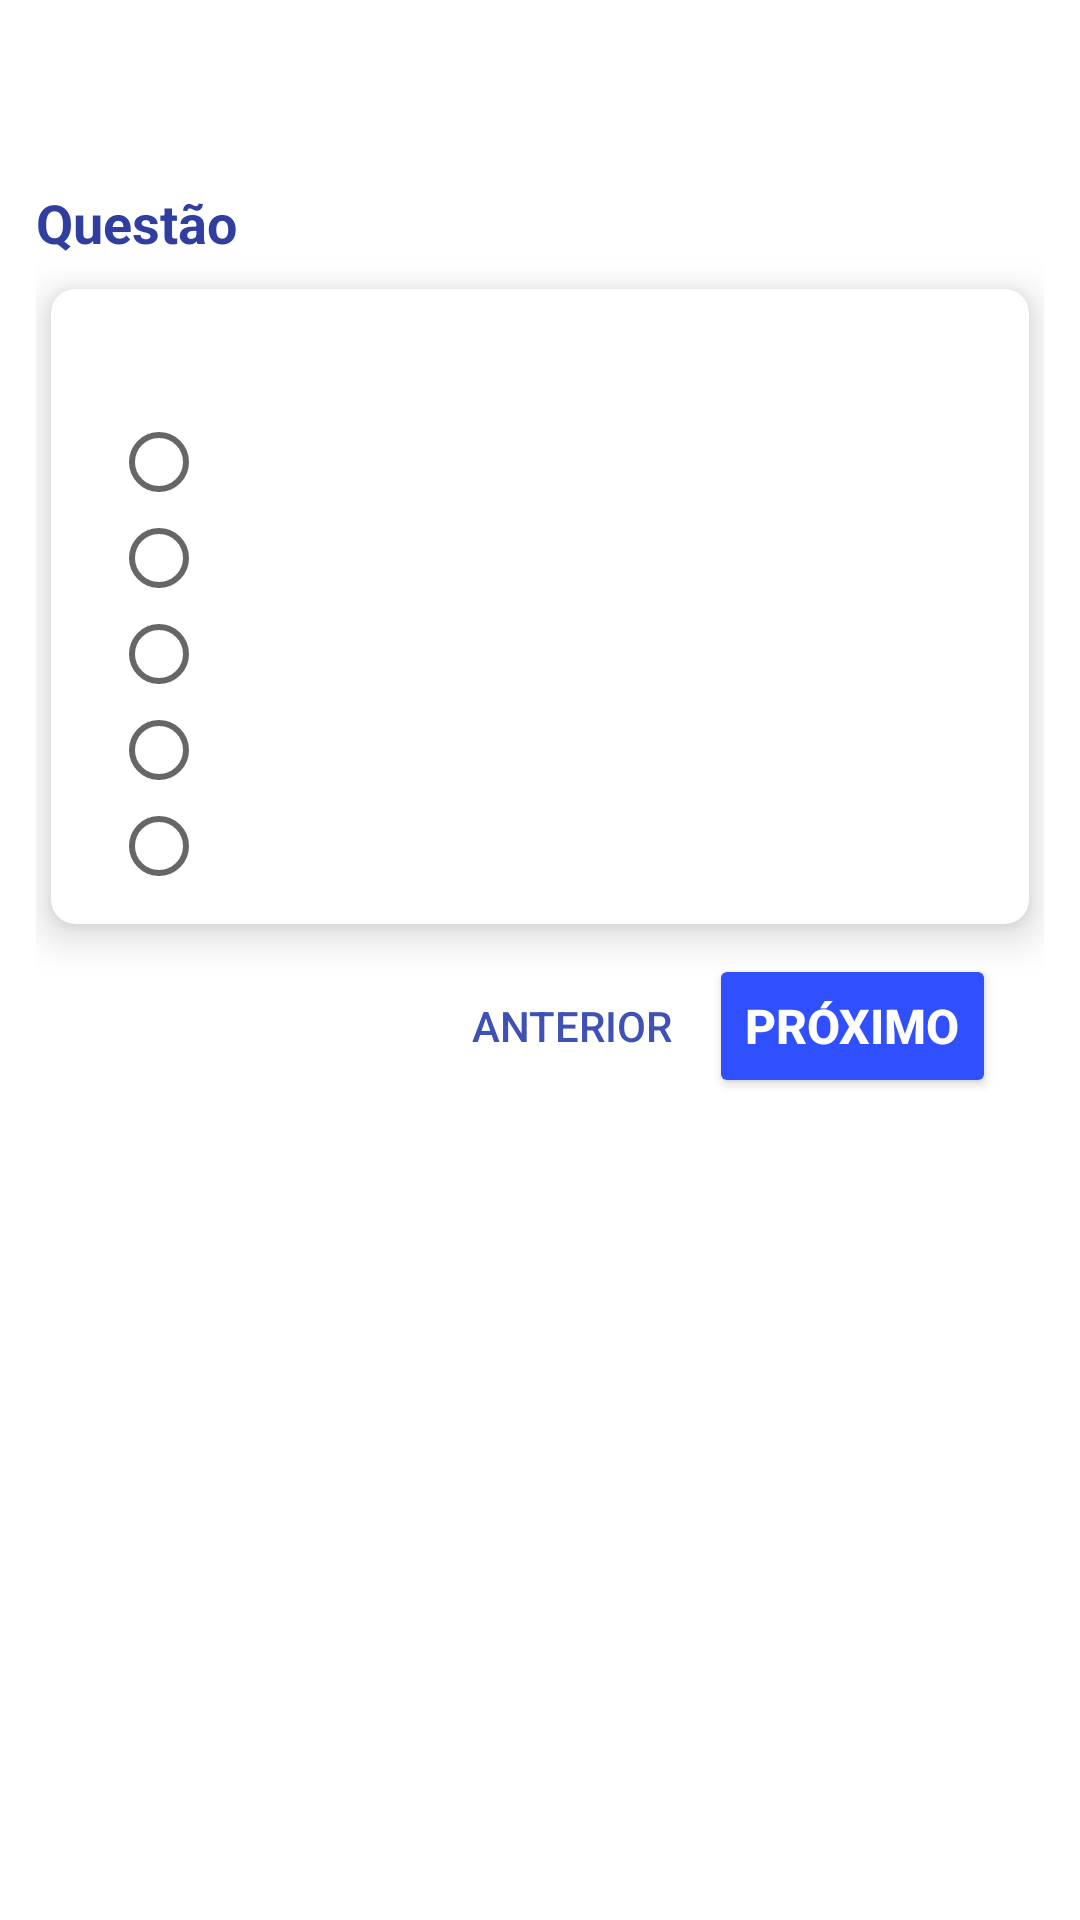

The Android layout XML behind this screen, and the referenced resources:
<!-- AndroidManifest.xml: application theme AppTheme -->
<!-- res/layout/content_main.xml -->
<?xml version="1.0" encoding="utf-8"?>
<RelativeLayout
    xmlns:android="http://schemas.android.com/apk/res/android"
    xmlns:app="http://schemas.android.com/apk/res-auto"
    xmlns:tools="http://schemas.android.com/tools"
    android:layout_width="match_parent"
    android:layout_height="match_parent"
    android:background="@android:color/white">



    <View
        android:id="@+id/dummyView_lose_focus"
        android:layout_width="0dp"
        android:layout_height="0dp"
        android:focusable="true"
        android:focusableInTouchMode="true" />

    <LinearLayout
        android:layout_width="match_parent"
        android:layout_height="wrap_content"
        android:layout_marginTop="50dp"
        android:orientation="vertical"
        android:padding="12dp">

        <TextView
            android:id="@+id/tvQuestionNumber"
            android:layout_width="wrap_content"
            android:layout_height="wrap_content"
            android:textSize="18dp"
            android:textStyle="bold"
            android:textColor="@color/colorPrimaryDark"
            android:text="Questão " />

        <android.support.v7.widget.CardView
            android:layout_width="match_parent"
            android:layout_height="wrap_content"
            app:layout_columnWeight="1"
            app:layout_rowWeight="1"
            android:layout_marginBottom="10dp"
            android:layout_marginLeft="5dp"
            android:layout_marginRight="5dp"
            android:layout_marginTop="10dp"
            app:cardElevation="8dp"
            app:cardCornerRadius="8dp"
            android:id="@+id/cardIntegration"
            >

            <LinearLayout
                android:layout_width="match_parent"
                android:layout_height="match_parent"
                android:layout_marginBottom="10dp"
                android:layout_marginTop="10dp"
                android:gravity="left"
                android:orientation="vertical">

                <TextView
                    android:id="@+id/tvQuestion"
                    android:layout_width="wrap_content"
                    android:layout_height="wrap_content"
                    android:textSize="16dp"
                    android:layout_marginBottom="10dp"
                    android:layout_marginLeft="10dp"
                    android:textColor="@color/colorPrimaryDark"
                    android:text="" />

                <RadioGroup
                    android:id="@+id/rgOptions"
                    android:layout_width="match_parent"
                    android:layout_height="match_parent"
                    android:layout_below="@id/tvQuestion"
                    android:layout_marginTop="0dp"
                    android:layout_marginLeft="20dp">

                    <RadioButton
                        android:id="@+id/rbOptionOne"
                        android:layout_width="match_parent"
                        android:layout_height="wrap_content"
                        android:text="" />

                    <RadioButton
                        android:id="@+id/rbOptionTwo"
                        android:layout_width="match_parent"
                        android:layout_height="wrap_content"
                        android:text="" />

                    <RadioButton
                        android:id="@+id/rbOptionThree"
                        android:layout_width="match_parent"
                        android:layout_height="wrap_content"
                        android:text="" />

                    <RadioButton
                        android:id="@+id/rbOptionFour"
                        android:layout_width="match_parent"
                        android:layout_height="wrap_content"
                        android:text="" />

                    <RadioButton
                        android:id="@+id/rbOptionFive"
                        android:layout_width="match_parent"
                        android:layout_height="wrap_content"
                        android:text="" />
                </RadioGroup>
            </LinearLayout>

        </android.support.v7.widget.CardView>

        <LinearLayout
            android:layout_width="match_parent"
            android:layout_height="match_parent"
            android:paddingRight="16dp"
            android:gravity="right"
            android:orientation="horizontal">

            <Button
                android:id="@+id/btnBack"
                android:layout_width="wrap_content"
                android:layout_height="wrap_content"
                android:layout_gravity="left"
                android:theme="@style/SecoundFlatButton"
                android:text="Anterior" />


            <android.support.v7.widget.AppCompatButton
                android:id="@+id/btnNext"
                android:layout_width="wrap_content"
                android:layout_height="wrap_content"
                android:layout_gravity="right"
                android:theme="@style/PrimaryFlatButton"
                android:text="Próximo" />
        </LinearLayout>

    </LinearLayout>


</RelativeLayout>
<!-- resources referenced by this layout -->
<resources>
  <color name="colorPrimaryDark">#303F9F</color>
  <style name="PrimaryFlatButton">
          <item name="android:buttonStyle">@style/Widget.AppCompat.Button.Colored</item>
          <item name="android:textSize">16sp</item>
          <item name="android:textColor">#FFFFFF</item>
          <item name="android:textStyle">bold</item>
          <item name="android:textAllCaps">true</item>
          <item name="android:background">@color/colorPrimary</item>
      </style>
  <style name="SecoundFlatButton" parent="Theme.AppCompat.Light">
          <item name="android:buttonStyle">@style/Widget.AppCompat.Button.Borderless.Colored</item>
          <item name="colorControlHighlight">@color/colorAccent</item>
          <item name="colorAccent">@color/colorPrimary</item>
      </style>
  <style name="AppTheme" parent="Theme.AppCompat.Light.DarkActionBar">
          
          <item name="colorPrimary">@color/colorPrimary</item>
          <item name="colorPrimaryDark">@color/colorPrimaryDark</item>
          <item name="colorAccent">@color/colorAccent</item>
          <item name="windowActionBar">true</item>
          <item name="windowNoTitle">true</item>
      </style>
  <color name="colorPrimary">#3F51B5</color>
  <color name="colorAccent">#304ffe</color>
</resources>
